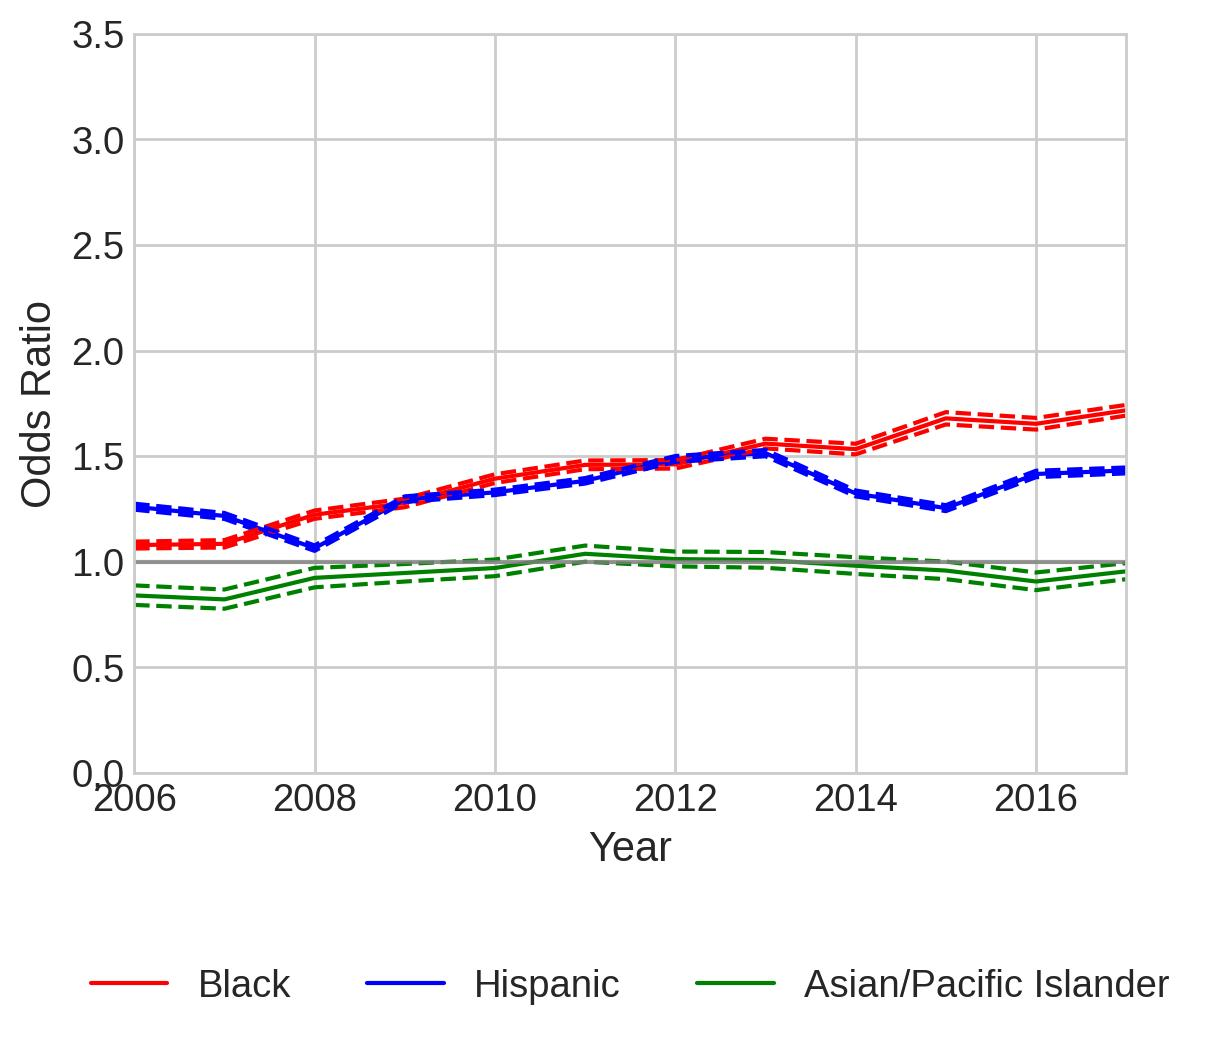

The data file committed next to this chart (first rows):
variable, coef_2006, odds_ratio_2006, OR_lower_CI_2006, OR_upper_CI_2006, pvalue_2006, coef_2007, odds_ratio_2007, OR_lower_CI_2007, OR_upper_CI_2007, pvalue_2007, coef_2008, odds_ratio_2008, OR_lower_CI_2008, OR_upper_CI_2008, pvalue_2008, coef_2009, odds_ratio_2009, OR_lower_CI_2009, OR_upper_CI_2009, pvalue_2009, coef_2010, odds_ratio_2010, OR_lower_CI_2010
subject_race_black, 0.07604, 1.079, 1.063, 1.096, 1.339935783960666e-22, 0.08164, 1.085, 1.068, 1.103, 3.903371032912306e-23, 0.2012, 1.223, 1.203, 1.243, 6.583939445502079e-133, 0.2457, 1.279, 1.258, 1.299, 3.2932418858313274e-202, 0.3319, 1.394, 1.373
subject_race_hispanic, 0.2318, 1.261, 1.247, 1.275, 0.0, 0.1964, 1.217, 1.203, 1.231, 1.851668058890597e-240, 0.06244, 1.064, 1.052, 1.077, 3.495909768995635e-24, 0.2596, 1.296, 1.283, 1.31, 0.0, 0.2842, 1.329, 1.316
subject_race_asian/pacific islander, -0.1735, 0.8407, 0.7958, 0.8882, 5.825369192387532e-10, -0.1961, 0.8219, 0.7776, 0.8688, 4.016259857370122e-12, -0.07916, 0.9239, 0.879, 0.9711, 0.001856, -0.05441, 0.947, 0.9064, 0.9895, 0.01494, -0.02993, 0.9705, 0.9319
subject_sex_female, -0.1393, 0.8699, 0.861, 0.879, 4.889561998727423e-154, -0.1214, 0.8857, 0.8761, 0.8954, 3.560628531240443e-105, -0.08712, 0.9166, 0.9069, 0.9263, 1.1345375780766948e-58, -0.1526, 0.8585, 0.8496, 0.8675, 2.263843430625346e-180, -0.1928, 0.8247, 0.8166
const, -4.117, 0.0163, 0.01601, 0.0166, 0.0, -4.251, 0.01425, 0.01397, 0.01453, 0.0, -4.256, 0.01417, 0.01391, 0.01444, 0.0, -4.556, 0.0105, 0.0103, 0.0107, 0.0, -4.49, 0.01122, 0.01102
county_type_Micropolitan, -0.1829, 0.8329, 0.8224, 0.8435, 7.021842638777229e-177, -0.2223, 0.8007, 0.7901, 0.8114, 5.181058151722866e-234, -0.4792, 0.6193, 0.6115, 0.6272, 0.0, -0.237, 0.789, 0.779, 0.7991, 5.548576226764647e-292, -0.1871, 0.8294, 0.8194
county_type_Non core, -0.2194, 0.803, 0.7937, 0.8124, 2.1317884583765494e-296, -0.2524, 0.777, 0.7674, 0.7866, 0.0, -0.4659, 0.6275, 0.6203, 0.6348, 0.0, -0.2728, 0.7612, 0.7523, 0.7702, 0.0, -0.2554, 0.7746, 0.766
Speeding Over Limit, -0.1936, 0.824, 0.8151, 0.8331, 3.32356143732387e-263, -0.1319, 0.8764, 0.8664, 0.8866, 2.6617745314102352e-111, -0.005125, 0.9949, 0.9838, 1.006, 0.372, 0.1315, 1.141, 1.127, 1.154, 3.04769789758879e-110, 0.1315, 1.141, 1.128
Speeding-10% or More Above Posted Speed, 9.363, 11646, 11175, 12137, 0.0, 9.728, 16773, 15980, 17606, 0.0, 8.661, 5771, 5586, 5962, 0.0, 8.284, 3960, 3850, 4073, 0.0, 8.027, 3064, 2983
No/Improper License Plate Lamp, 0.02032, 1.021, 0.9987, 1.043, 0.0659, 0.05607, 1.058, 1.034, 1.082, 1.9339249645420403e-06, 0.1362, 1.146, 1.12, 1.172, 1.3635985687722648e-32, 0.3488, 1.417, 1.385, 1.45, 3.853849269244601e-196, 0.3655, 1.441, 1.41
Ride, Not Secured By Safety Belt-Driver …, 9.915, 20231, 17785, 23013, 0.0, 10.04, 22951, 19946, 26409, 0.0, 9.752, 17193, 15165, 19492, 0.0, 7.237, 1389, 1334, 1447, 0.0, 5.217, 184.3, 179.4
Operate Motor Vehicle Without License Pl…, 0.1397, 1.15, 1.125, 1.175, 1.099741907148634e-36, 0.2241, 1.251, 1.223, 1.28, 6.031181334172315e-81, 0.2441, 1.276, 1.25, 1.304, 1.3528301481153044e-111, 0.4246, 1.529, 1.495, 1.563, 8.55208993085578e-307, 0.4145, 1.514, 1.481
No/Non-Compliant Head Lamps, -0.09642, 0.9081, 0.8799, 0.9372, 2.1352637750172615e-09, -0.02468, 0.9756, 0.9444, 1.008, 0.1364, 0.07168, 1.074, 1.04, 1.11, 1.7344299973959408e-05, 0.2196, 1.246, 1.206, 1.287, 2.2262888273198768e-40, 0.1934, 1.213, 1.177
Improperly Placed Or Obstructed License …, 0.04259, 1.044, 1.01, 1.079, 0.01162, 0.03534, 1.036, 1.001, 1.072, 0.04552, 0.09202, 1.096, 1.059, 1.135, 2.44215459321563e-07, 0.3056, 1.357, 1.311, 1.405, 1.4058266962211563e-66, 0.3072, 1.36, 1.318
Display Expired License Plates/Registrat…, 2.612, 13.62, 13.3, 13.95, 0.0, 2.738, 15.46, 15.03, 15.9, 0.0, 2.77, 15.95, 15.55, 16.37, 0.0, 3.12, 22.64, 22.07, 23.21, 0.0, 2.762, 15.84, 15.47
No/Improper Mud Flap, -0.4394, 0.6444, 0.6157, 0.6746, 2.4244846355128767e-79, -0.3136, 0.7308, 0.6982, 0.765, 2.475224431377534e-41, -0.1048, 0.9005, 0.8609, 0.942, 5.148924315285979e-06, -0.0626, 0.9393, 0.8961, 0.9846, 0.009145, -0.06824, 0.934, 0.8904
No/Improper Tail Lamp - not Motorcycle, 0.1108, 1.117, 1.079, 1.157, 4.441106563295879e-10, 0.1596, 1.173, 1.131, 1.216, 7.43303782617886e-18, 0.211, 1.235, 1.189, 1.283, 6.532105021229757e-28, 0.3424, 1.408, 1.356, 1.462, 3.104361458731915e-71, 0.3261, 1.386, 1.339
Following Too Closely, 0.851, 2.342, 2.242, 2.446, 0.0, 0.9232, 2.517, 2.405, 2.635, 0.0, 0.8094, 2.247, 2.149, 2.349, 3.2057377745712393e-277, 0.9081, 2.48, 2.377, 2.587, 0.0, 0.8193, 2.269, 2.188
Drive On Improved Shoulder When Prohibit…, 0.5554, 1.743, 1.667, 1.822, 2.4065817129808063e-131, 0.7067, 2.027, 1.93, 2.129, 6.1836223444536316e-176, 0.6343, 1.886, 1.798, 1.977, 1.743275342722598e-151, 0.6996, 2.013, 1.927, 2.103, 2.8755055489729377e-214, 0.5041, 1.655, 1.589
Fail To Signal Lane Change, 0.3968, 1.487, 1.429, 1.548, 2.5567405852176975e-84, 0.4083, 1.504, 1.443, 1.568, 8.890559728978907e-83, 0.4433, 1.558, 1.494, 1.624, 5.684736163955818e-96, 0.5367, 1.71, 1.643, 1.781, 2.490738019993163e-150, 0.5173, 1.678, 1.616
Disregard Stop Sign, 2.819, 16.77, 16.11, 17.45, 0.0, 3.036, 20.82, 19.94, 21.74, 0.0, 3.025, 20.59, 19.72, 21.51, 0.0, 2.899, 18.16, 17.35, 19, 0.0, 2.63, 13.88, 13.26
Fail To Drive In Single Lane, 1.566, 4.787, 4.572, 5.012, 0.0, 1.897, 6.667, 6.338, 7.012, 0.0, 2.117, 8.308, 7.881, 8.758, 0.0, 1.921, 6.826, 6.444, 7.231, 0.0, 1.635, 5.13, 4.855
Ride, Not Secured By Safety Belt-Passeng…, 10.55, 38177, 24613, 59217, 0.0, 10.78, 48281, 29557, 78868, 0.0, 10.08, 23894, 17137, 33317, 0.0, 6.104, 447.8, 426.7, 469.8, 0.0, 4.772, 118.1, 114
Fail to Move Over or Slow Down for Certa…, 1.89, 6.618, 6.269, 6.987, 0.0, 1.949, 7.023, 6.593, 7.481, 0.0, 1.914, 6.782, 6.358, 7.234, 0.0, 2.363, 10.62, 10.05, 11.22, 0.0, 2.019, 7.527, 7.132
Inoperable/Obscured Stop Lamp(s), 0.2137, 1.238, 1.195, 1.283, 1.5568712314779365e-31, 0.2389, 1.27, 1.224, 1.317, 1.255001263062794e-37, 0.2779, 1.32, 1.276, 1.367, 3.4638404060015667e-56, 0.3045, 1.356, 1.31, 1.404, 3.249092747950963e-66, 0.3125, 1.367, 1.324
Use Of Vision Reducing Matter On Windows…, 2.486, 12.02, 11.48, 12.57, 0.0, 2.726, 15.27, 14.6, 15.98, 0.0, 2.367, 10.66, 10.16, 11.19, 0.0, 2.632, 13.9, 13.32, 14.5, 0.0, 2.245, 9.437, 9.031
Unsafe Speed, 7.971, 2896, 2489, 3369, 0.0, 8.064, 3179, 2794, 3618, 0.0, 7.979, 2920, 2565, 3324, 0.0, 8.156, 3484, 3018, 4023, 0.0, 7.819, 2487, 2180
Fail To Control Speed, 9.468, 12943, 9365, 17886, 0.0, 9.787, 17796, 12636, 25064, 0.0, 8.931, 7560, 6007, 9513, 0.0, 10.25, 28146, 18511, 42796, 0.0, 9.239, 10295, 7996
Drive in Left Lane When Not Passing or W…, 0.3676, 1.444, 1.345, 1.55, 3.458375996875021e-24, 0.3219, 1.38, 1.281, 1.486, 1.7645711767968372e-17, 0.4094, 1.506, 1.417, 1.601, 1.7557982014374456e-39, 0.4518, 1.571, 1.488, 1.659, 5.617209309743282e-59, 0.3838, 1.468, 1.401
others, 4.429, 83.86, 82.55, 85.19, 0.0, 4.577, 97.24, 95.57, 98.94, 0.0, 4.431, 84.02, 82.63, 85.42, 0.0, 4.427, 83.67, 82.28, 85.08, 0.0, 4.286, 72.64, 71.53
